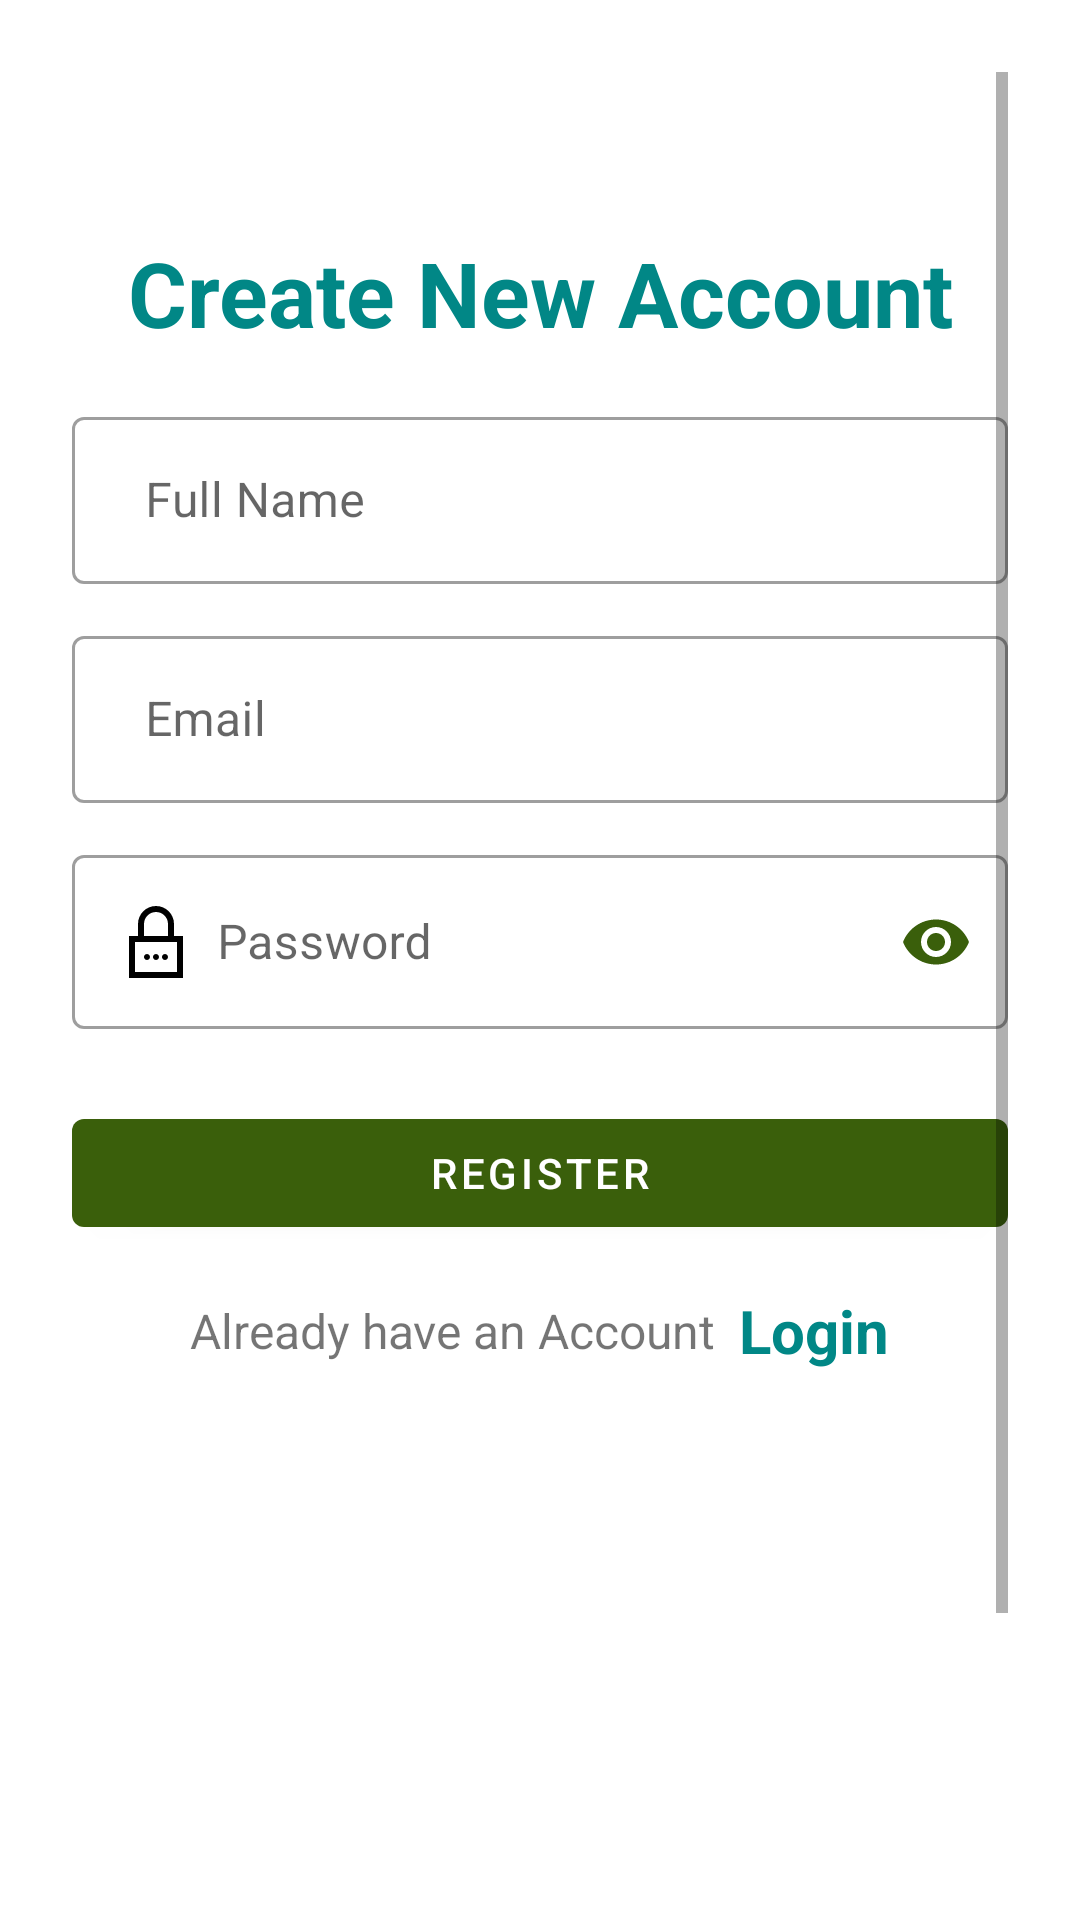

This screen was rendered from an Android layout file. Write that file and the resources it references.
<!-- AndroidManifest.xml: application theme Theme.AgriCare -->
<!-- res/layout/activity_register.xml -->
<?xml version="1.0" encoding="utf-8"?>
<LinearLayout xmlns:android="http://schemas.android.com/apk/res/android"
    xmlns:app="http://schemas.android.com/apk/res-auto"
    xmlns:tools="http://schemas.android.com/tools"
    android:layout_width="match_parent"
    android:layout_height="match_parent"
    android:orientation="vertical"
    android:background="@color/white"
    android:padding="24dp"
    tools:context=".Register">

<ScrollView
    android:layout_width="match_parent"
    android:layout_height="wrap_content">

    <LinearLayout
        android:layout_width="match_parent"
        android:layout_height="match_parent"
        android:orientation="vertical"
        android:layout_gravity="center"
        android:layout_marginTop="25dp">

        <TextView
            android:layout_width="match_parent"
            android:layout_height="wrap_content"
            android:text="Create New Account"
            android:textSize="30sp"
            android:textStyle="bold"
            android:textColor="@color/teal_700"
            android:gravity="center_horizontal"
            android:layout_marginVertical="16dp"/>

        <com.google.android.material.textfield.TextInputLayout
            android:layout_width="match_parent"
            style="@style/Widget.MaterialComponents.TextInputLayout.OutlinedBox"
            android:layout_height="wrap_content">


            <com.google.android.material.textfield.TextInputEditText
                android:id="@+id/etname"
                android:layout_width="match_parent"
                android:layout_height="wrap_content"
                android:hint="  Full Name"
                android:drawableStart="@drawable/ic_baseline_person_24"
                android:layout_marginBottom="12dp"
                app:textInputLayoutFocusedRectEnabled="false" />
        </com.google.android.material.textfield.TextInputLayout>
        <com.google.android.material.textfield.TextInputLayout
            android:layout_width="match_parent"
            style="@style/Widget.MaterialComponents.TextInputLayout.OutlinedBox"
            android:layout_height="wrap_content">


            <com.google.android.material.textfield.TextInputEditText
                android:id="@+id/etLoginEmail"
                android:layout_width="match_parent"
                android:drawableStart="@drawable/ic_baseline_email_24"
                android:layout_height="wrap_content"
                android:hint="  Email"
                android:inputType="textEmailAddress"/>
        </com.google.android.material.textfield.TextInputLayout>


        <com.google.android.material.textfield.TextInputLayout
            android:layout_width="match_parent"
            app:passwordToggleEnabled="true"
            app:passwordToggleTint="@color/leaf"
            style="@style/Widget.MaterialComponents.TextInputLayout.OutlinedBox"
            android:layout_height="wrap_content"
            android:layout_marginTop="12dp">

            <com.google.android.material.textfield.TextInputEditText
                android:id="@+id/etLoginPass"
                android:layout_width="match_parent"
                android:layout_height="wrap_content"
                android:drawableStart="@drawable/ic_iconmonstr_password_10"
                android:hint="  Password"
                android:inputType="textPassword"/>
        </com.google.android.material.textfield.TextInputLayout>

        <com.google.android.material.button.MaterialButton
            android:id="@+id/rigester_btn"
            android:layout_width="match_parent"
            android:layout_height="wrap_content"
            android:layout_marginTop="24dp"
            android:text="Register"/>

        <LinearLayout
            android:layout_width="match_parent"
            android:layout_height="wrap_content"
            android:layout_marginTop="15dp"
            android:gravity="center"
            android:orientation="horizontal">

            <TextView
                android:layout_width="wrap_content"
                android:layout_height="wrap_content"
                android:text="Already have an Account"
                android:textSize="16sp"/>

            <TextView
                android:id="@+id/tvlogin"
                android:layout_width="wrap_content"
                android:layout_height="wrap_content"
                android:layout_marginLeft="8dp"
                android:text="Login"
                android:textColor="@color/teal_700"
                android:textStyle="bold"
                android:textSize="20sp"/>

        </LinearLayout>
        <ProgressBar
            android:id="@+id/pb"
            android:layout_width="wrap_content"
            android:layout_height="wrap_content"
            android:layout_gravity="center"
            android:layout_marginTop="15dp"
            android:visibility="invisible"


            />
        <TextView
            android:id="@+id/ptv"
            android:layout_width="wrap_content"
            android:layout_height="wrap_content"
            android:visibility="invisible"
            android:layout_gravity="center"
            android:layout_marginTop="15dp"
            android:text="Please wait"
            android:textStyle="bold"
            android:textSize="20dp"/>

    </LinearLayout>
</ScrollView>

</LinearLayout>
<!-- resources referenced by this layout -->
<resources>
  <color name="leaf">#3A5F0B</color>
  <color name="teal_700">#FF018786</color>
  <color name="white">#FFFFFFFF</color>
  <!-- drawable ic_iconmonstr_password_10 (drawable) -->
  <vector xmlns:android="http://schemas.android.com/apk/res/android"
      android:width="24dp"
      android:height="24dp"
      android:viewportWidth="24"
      android:viewportHeight="24">
    <path
        android:fillColor="#FF000000"
        android:pathData="M10,17c0,0.552 -0.447,1 -1,1s-1,-0.448 -1,-1 0.447,-1 1,-1 1,0.448 1,1zM13,17c0,0.552 -0.447,1 -1,1s-1,-0.448 -1,-1 0.447,-1 1,-1 1,0.448 1,1zM16,17c0,0.552 -0.447,1 -1,1s-1,-0.448 -1,-1 0.447,-1 1,-1 1,0.448 1,1zM18,10v-4c0,-3.313 -2.687,-6 -6,-6s-6,2.687 -6,6v4h-3v14h18v-14h-3zM8,6c0,-2.206 1.795,-4 4,-4s4,1.794 4,4v4h-8v-4zM19,22h-14v-10h14v10z"/>
  </vector>
  <style name="Theme.AgriCare" parent="Theme.MaterialComponents.DayNight.DarkActionBar">
          
          <item name="colorPrimary">@color/leaf</item>
          <item name="colorPrimaryVariant">@color/leaf</item>
          <item name="colorOnPrimary">@color/white</item>
          
          <item name="colorSecondary">@color/teal_200</item>
          <item name="colorSecondaryVariant">@color/teal_700</item>
          <item name="colorOnSecondary">@color/black</item>
          
          <item name="android:statusBarColor" tools:targetApi="l">?attr/colorPrimaryVariant</item>
          
      </style>
  <color name="teal_200">#FF03DAC5</color>
  <color name="black">#FF000000</color>
</resources>
